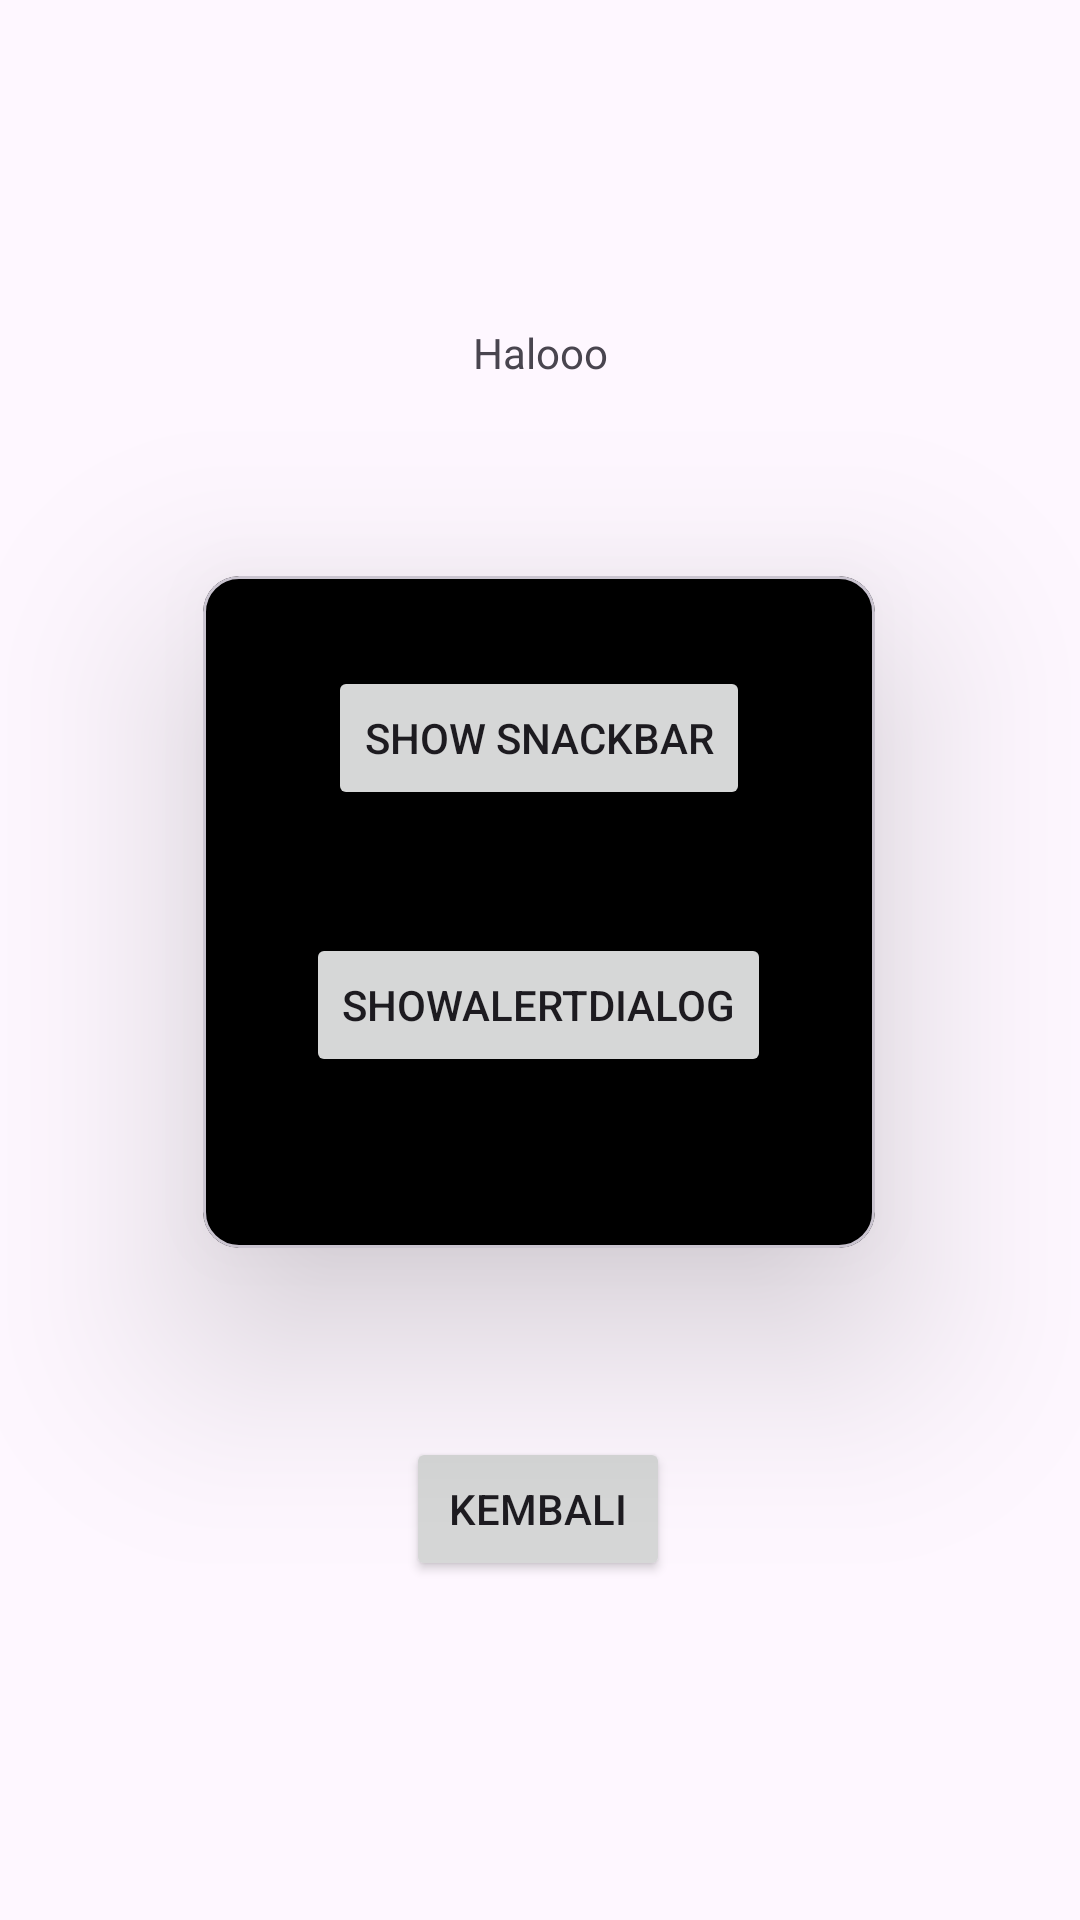

The Android layout XML behind this screen, and the referenced resources:
<!-- AndroidManifest.xml: application theme Theme.Greenlite -->
<!-- res/layout/activity_fourth.xml -->
<?xml version="1.0" encoding="utf-8"?>
<androidx.constraintlayout.widget.ConstraintLayout xmlns:android="http://schemas.android.com/apk/res/android"
    xmlns:app="http://schemas.android.com/apk/res-auto"
    xmlns:tools="http://schemas.android.com/tools"
    android:id="@+id/main"
    android:layout_width="match_parent"
    android:layout_height="match_parent"
    tools:context=".Home.pertemuan_4.FourthActivity">

    <TextView
        android:id="@+id/textView5"
        android:layout_width="wrap_content"
        android:layout_height="wrap_content"
        android:layout_marginTop="108dp"
        android:text="Halooo"
        app:layout_constraintEnd_toEndOf="parent"
        app:layout_constraintStart_toStartOf="parent"
        app:layout_constraintTop_toTopOf="parent" />

    <Button
        android:id="@+id/btnBack"
        android:layout_width="wrap_content"
        android:layout_height="wrap_content"
        android:layout_marginTop="352dp"
        android:text="Kembali"
        app:layout_constraintEnd_toEndOf="parent"
        app:layout_constraintHorizontal_bias="0.498"
        app:layout_constraintStart_toStartOf="parent"
        app:layout_constraintTop_toBottomOf="@+id/textView5" />

    <com.google.android.material.card.MaterialCardView
        android:layout_width="224dp"
        android:layout_height="224dp"
        android:layout_marginTop="192dp"
        android:backgroundTint="@color/black"
        app:layout_constraintEnd_toEndOf="parent"
        app:layout_constraintHorizontal_bias="0.497"
        app:layout_constraintStart_toStartOf="parent"
        app:layout_constraintTop_toTopOf="parent"
        app:cardElevation="40dp">

        <androidx.constraintlayout.widget.ConstraintLayout
            android:layout_width="match_parent"
            android:layout_height="match_parent"
            android:layout_margin="30dp">

            <Button
                android:id="@+id/btnShowSnackbar"
                android:layout_width="wrap_content"
                android:layout_height="wrap_content"
                android:text="Show Snackbar"
                app:layout_constraintEnd_toEndOf="parent"
                app:layout_constraintHorizontal_bias="0.498"
                app:layout_constraintStart_toStartOf="parent"
                app:layout_constraintTop_toTopOf="parent" />

            <Button
                android:id="@+id/btnShowAlertDialog"
                android:layout_width="wrap_content"
                android:layout_height="wrap_content"
                android:layout_marginTop="41dp"
                android:text="showAlertDialog"
                app:layout_constraintEnd_toEndOf="parent"
                app:layout_constraintHorizontal_bias="0.498"
                app:layout_constraintStart_toStartOf="parent"
                app:layout_constraintTop_toBottomOf="@+id/btnShowSnackbar" />
        </androidx.constraintlayout.widget.ConstraintLayout>

    </com.google.android.material.card.MaterialCardView>


</androidx.constraintlayout.widget.ConstraintLayout>
<!-- resources referenced by this layout -->
<resources>
  <color name="black">#FF000000</color>
  <style name="Theme.Greenlite" parent="Base.Theme.Greenlite" />
  <style name="Base.Theme.Greenlite" parent="Theme.Material3.DayNight.NoActionBar">
          
          
      </style>
</resources>
